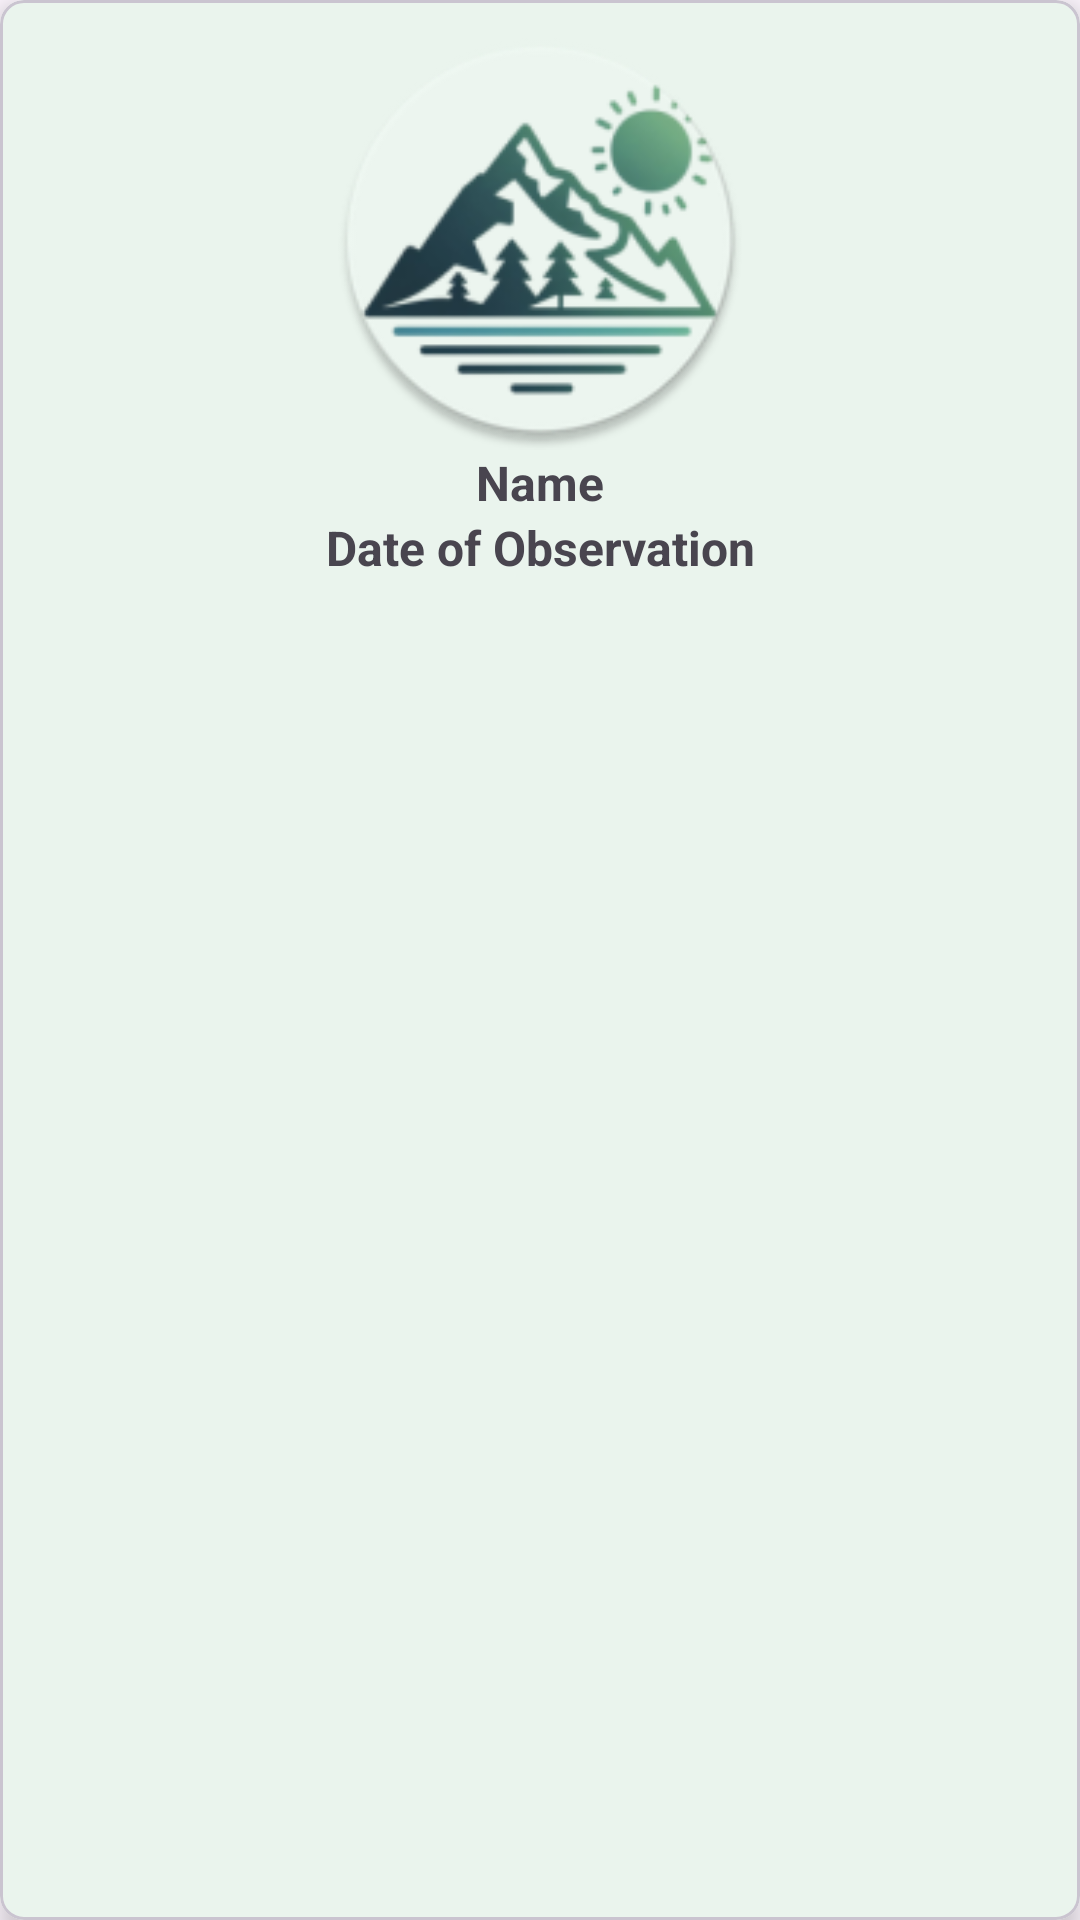

This screen was rendered from an Android layout file. Write that file and the resources it references.
<!-- AndroidManifest.xml: application theme Theme.HikeMate -->
<!-- res/layout/observation_item.xml -->
<?xml version="1.0" encoding="utf-8"?>
<com.google.android.material.card.MaterialCardView xmlns:android="http://schemas.android.com/apk/res/android"
    xmlns:app="http://schemas.android.com/apk/res-auto"
    xmlns:tools="http://schemas.android.com/tools"
    android:id="@+id/parent"
    android:layout_width="190dp"
    android:layout_height="200dp"
    android:layout_margin="5dp"
    android:padding="8dp"
    android:backgroundTint="@color/primary"
    app:cardCornerRadius="8dp"
    app:cardElevation="5dp">

    <RelativeLayout
        android:layout_width="match_parent"
        android:layout_height="match_parent">

        <com.google.android.material.imageview.ShapeableImageView
            android:id="@+id/image"
            android:layout_width="140dp"
            android:layout_height="140dp"
            android:layout_centerHorizontal="true"
            android:layout_marginTop="10dp"
            android:scaleType="centerCrop"
            android:src="@mipmap/ic_launcher_round"
            app:shapeAppearanceOverlay="@style/RoundedImageViewShape" />


        <TextView
            android:id="@+id/txtName"
            android:layout_width="wrap_content"
            android:layout_height="wrap_content"
            android:lines="1"
            android:gravity="center"
            android:textStyle="bold"
            android:textSize="16sp"
            android:layout_centerHorizontal="true"
            android:layout_below="@id/image"
            android:text="Name"/>

        <TextView
            android:id="@+id/txtDate"
            android:layout_width="wrap_content"
            android:layout_height="wrap_content"
            android:lines="1"
            android:gravity="center"
            android:textStyle="bold"
            android:textSize="16sp"
            android:layout_marginBottom="10dp"
            android:layout_centerHorizontal="true"
            android:layout_below="@+id/txtName"
            android:text="Date of Observation"/>

    </RelativeLayout>

</com.google.android.material.card.MaterialCardView>
<!-- resources referenced by this layout -->
<resources>
  <color name="primary">#EAF4ED</color>
  <!-- mipmap ic_launcher_round: webp bitmap (mipmap-hdpi, 5078 bytes) -->
  <style name="RoundedImageViewShape">
          <item name="cornerFamily">rounded</item>
          <item name="cornerSize">12dp</item>
      </style>
  <style name="Theme.HikeMate" parent="Base.Theme.HikeMate">
  
          <item name="navigationViewStyle">@style/Widget.App.NavigationView</item>
          <item name="android:navigationBarColor">
              @android:color/transparent
          </item>
  
          
          <item name="android:statusBarColor">
              @android:color/transparent
          </item>
  
          
          <item name="android:windowLightStatusBar">
              true
          </item>
  
      </style>
  <style name="Base.Theme.HikeMate" parent="Theme.Material3.Light">
          
          
      </style>
  <style name="Widget.App.NavigationView" parent="Widget.Material3.NavigationView">
          <item name="itemShapeFillColor">@color/navigation_item_background_color</item>
      </style>
</resources>
